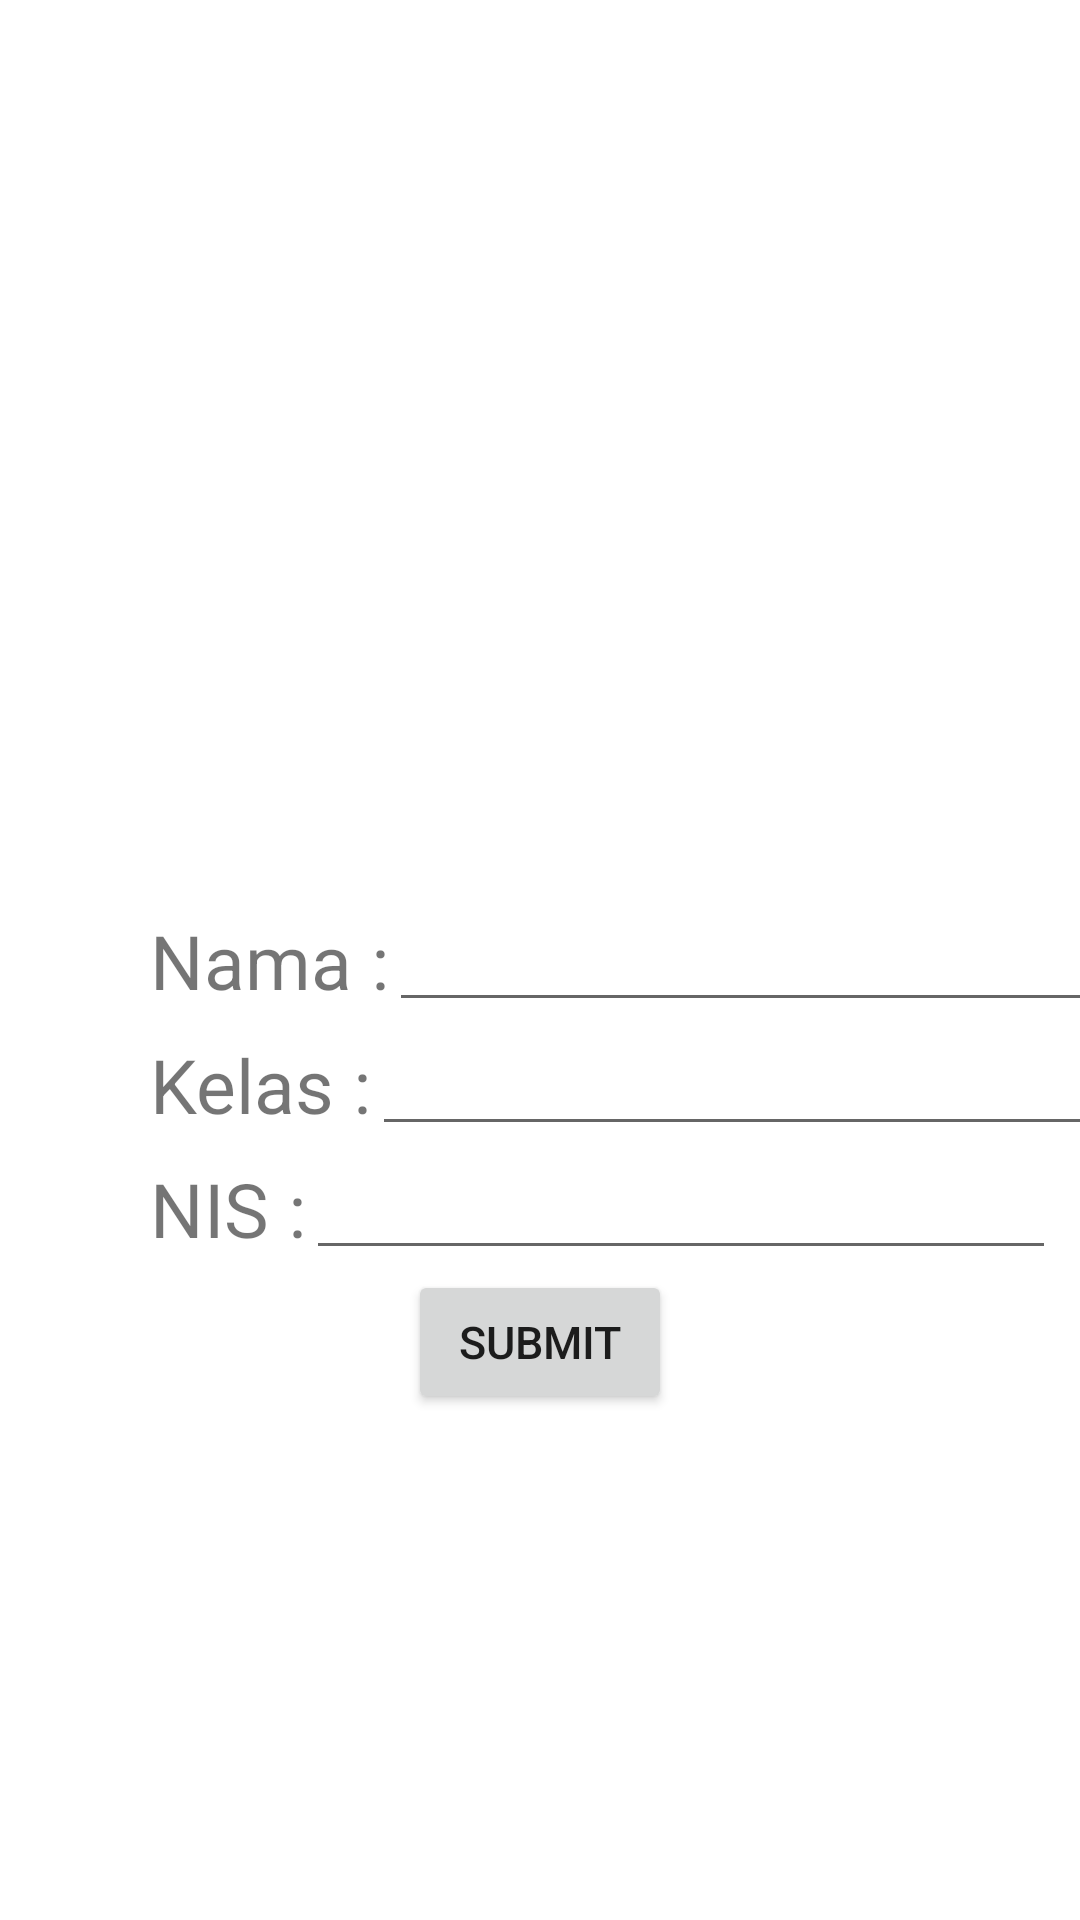

Layout XML and referenced resources for this Android screen:
<!-- AndroidManifest.xml: application theme Theme.Dwi_androidbundle -->
<!-- res/layout/activity_main.xml -->
<?xml version="1.0" encoding="utf-8"?>
<androidx.constraintlayout.widget.ConstraintLayout xmlns:android="http://schemas.android.com/apk/res/android"
    xmlns:app="http://schemas.android.com/apk/res-auto"
    xmlns:tools="http://schemas.android.com/tools"
    android:layout_width="match_parent"
    android:layout_height="match_parent"
    tools:context=".MainActivity">

    <TextView
        android:id="@+id/namaView"
        android:layout_width="wrap_content"
        android:layout_height="wrap_content"
        android:layout_marginStart="50dp"
        android:text="Nama :"
        android:textSize="25sp"
        app:layout_constraintStart_toStartOf="parent"
        app:layout_constraintTop_toTopOf="parent"
        app:layout_constraintBottom_toBottomOf="parent"/>

    <TextView
        android:id="@+id/kelasView"
        android:layout_width="wrap_content"
        android:layout_height="wrap_content"
        android:layout_marginStart="50dp"
        android:text="Kelas :"
        android:textSize="25sp"
        app:layout_constraintStart_toStartOf="parent"
        app:layout_constraintBottom_toBottomOf="@id/kelasEdit"
        app:layout_constraintTop_toTopOf="@id/kelasEdit" />

    <TextView
        android:id="@+id/NISView"
        android:layout_width="wrap_content"
        android:layout_height="wrap_content"
        android:layout_marginStart="50dp"
        android:text="NIS :"
        android:textSize="25sp"
        app:layout_constraintStart_toStartOf="parent"
        app:layout_constraintBottom_toBottomOf="@id/NISEdit"
        app:layout_constraintTop_toTopOf="@id/NISEdit" />

    <EditText
        android:id="@+id/namaEdit"
        android:layout_width="250dp"
        android:layout_height="wrap_content"
        app:layout_constraintStart_toEndOf="@id/namaView"
        app:layout_constraintTop_toTopOf="parent"
        app:layout_constraintBottom_toBottomOf="parent"/>
    <EditText
        android:id="@+id/kelasEdit"
        android:layout_width="250dp"
        android:layout_height="wrap_content"
        app:layout_constraintStart_toEndOf="@id/kelasView"
        app:layout_constraintTop_toBottomOf="@id/namaEdit"/>
    <EditText
        android:id="@+id/NISEdit"
        android:layout_width="250dp"
        android:layout_height="wrap_content"
        app:layout_constraintStart_toEndOf="@id/NISView"
        app:layout_constraintTop_toBottomOf="@id/kelasEdit"/>

    <Button
        android:id="@+id/submitBtn"
        android:layout_width="wrap_content"
        android:layout_height="wrap_content"
        android:text="Submit"
        android:textSize="15sp"
        app:layout_constraintStart_toStartOf="parent"
        app:layout_constraintEnd_toEndOf="parent"
        app:layout_constraintTop_toBottomOf="@id/NISEdit" />


</androidx.constraintlayout.widget.ConstraintLayout>
<!-- resources referenced by this layout -->
<resources>
  <style name="Theme.Dwi_androidbundle" parent="Theme.MaterialComponents.DayNight.DarkActionBar">
          
          <item name="colorPrimary">@color/purple_500</item>
          <item name="colorPrimaryVariant">@color/purple_700</item>
          <item name="colorOnPrimary">@color/white</item>
          
          <item name="colorSecondary">@color/teal_200</item>
          <item name="colorSecondaryVariant">@color/teal_700</item>
          <item name="colorOnSecondary">@color/black</item>
          
          <item name="android:statusBarColor">?attr/colorPrimaryVariant</item>
          
      </style>
  <!-- not gathered from this repository: default colours our renderer supplied (Android Studio template values) -->
  <color name="purple_500">#FF6200EE</color>
  <color name="purple_700">#FF3700B3</color>
  <color name="teal_200">#FF03DAC5</color>
  <color name="teal_700">#FF018786</color>
  <color name="black">#FF000000</color>
  <color name="white">#FFFFFFFF</color>
</resources>
